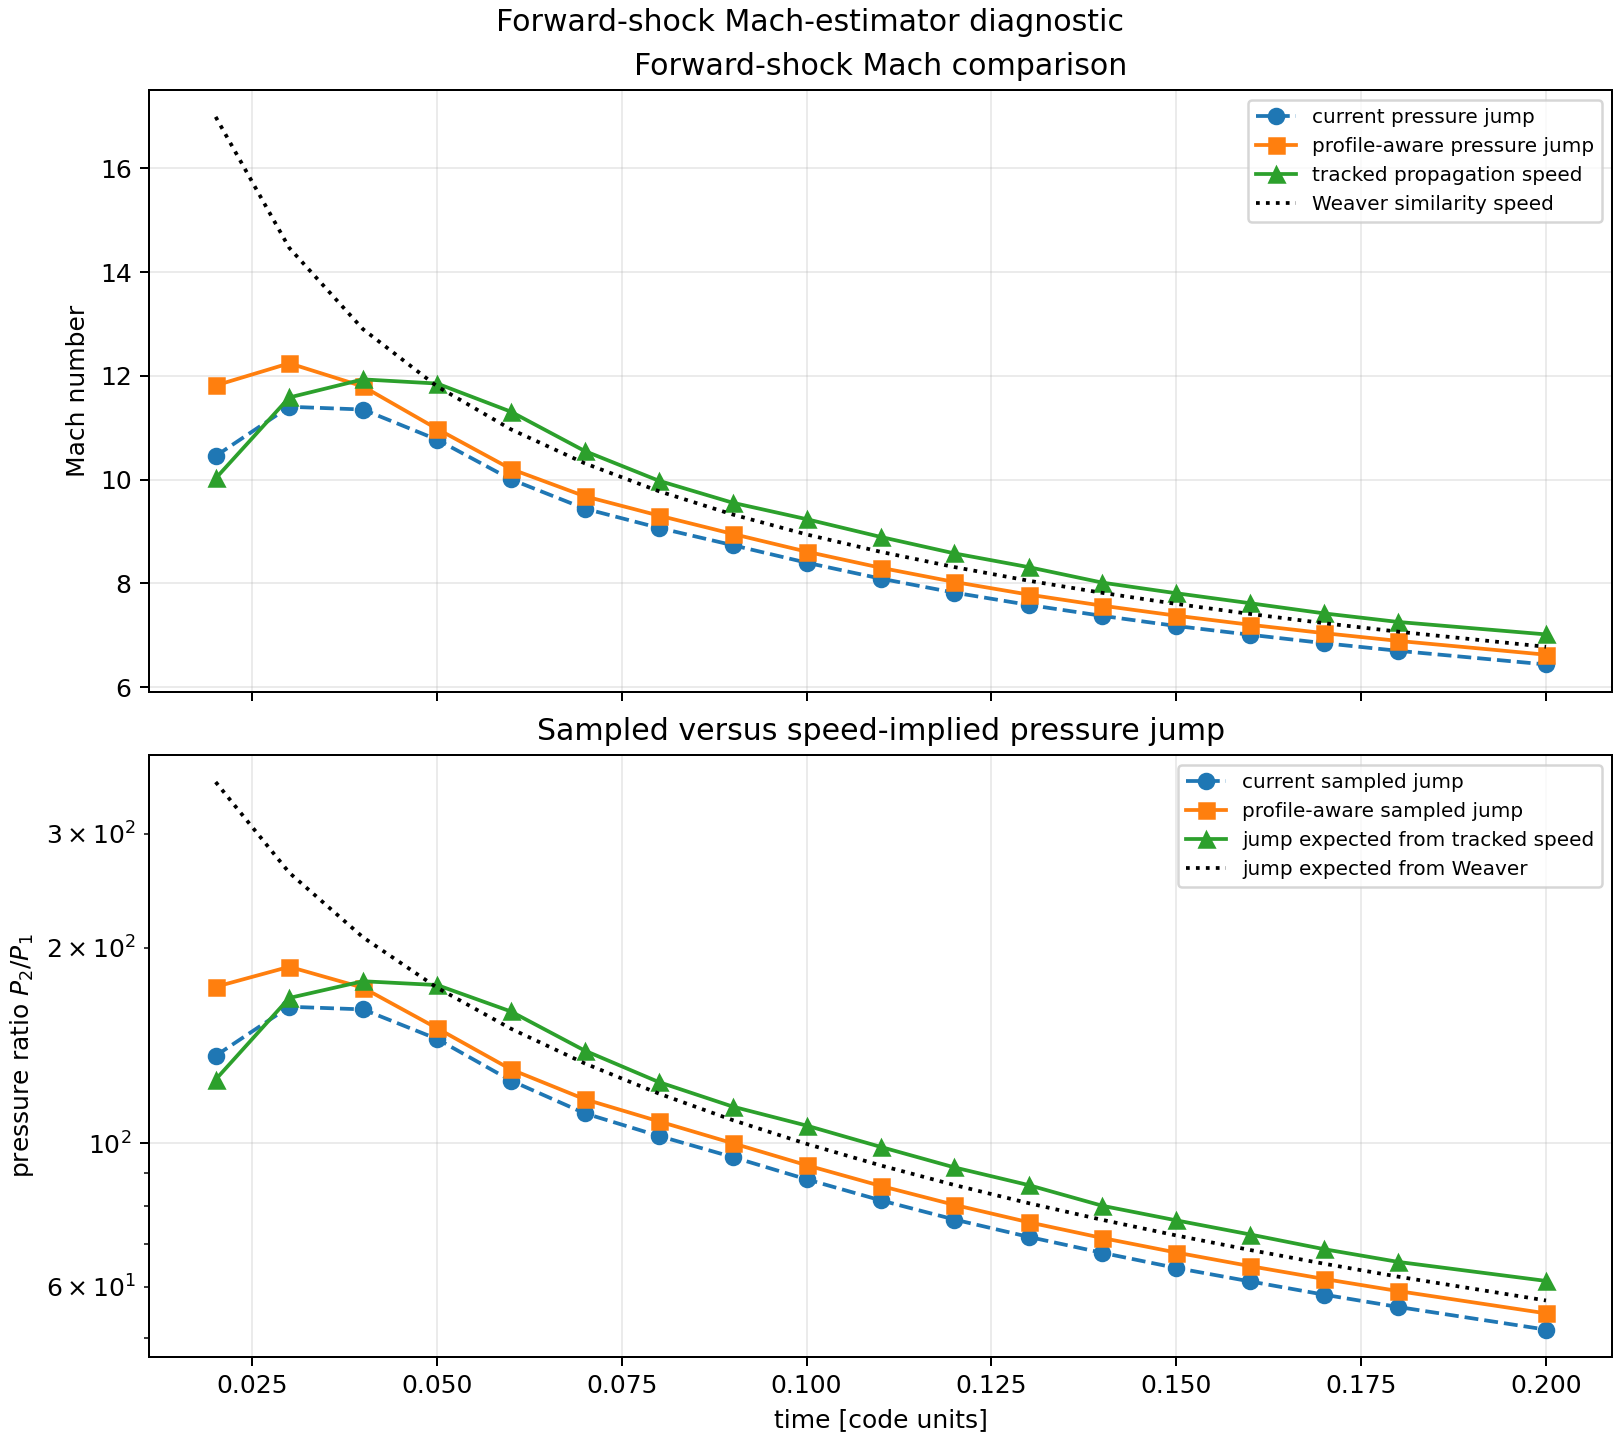

The data file committed next to this chart (first rows):
time, resolved_for_weaver, forward_confidence_label, forward_radius_median, weaver_outer_radius, relative_error_vs_weaver, forward_mach_median, forward_profile_aware_mach_median, forward_kinematic_mach, weaver_forward_mach, forward_current_sampled_pressure_ratio, forward_profile_aware_sampled_pressure_r…, forward_kinematic_expected_pressure_rati…, weaver_expected_pressure_ratio, forward_profile_aware_mach_relative_erro…, forward_kinematic_mach_relative_error_vs…, forward_profile_aware_mach_relative_erro…
0.0, False, not_detected, nan, 0.0, nan, nan, nan, nan, nan, nan, nan, nan, nan, nan, nan, nan
0.01017, False, medium, 0.0689, 0.04883, nan, 7.746, 10, nan, 22.31, 74.76, 124.8, nan, 622, nan, nan, -0.5518
0.0201, True, high, 0.08175, 0.07349, 0.1124, 10.46, 11.81, 10.02, 16.99, 136.4, 174.2, 125.3, 360.6, 0.1786, -0.4101, -0.3047
0.03005, True, high, 0.09663, 0.09355, 0.03302, 11.4, 12.24, 11.58, 14.47, 162.3, 187.1, 167.5, 261.3, 0.05687, -0.1993, -0.1537
0.04002, True, high, 0.112, 0.1111, 0.00813, 11.35, 11.8, 11.93, 12.9, 160.8, 173.7, 177.7, 207.8, -0.01138, -0.07506, -0.08559
0.05006, True, high, 0.1273, 0.127, 0.002339, 10.77, 10.98, 11.85, 11.8, 144.7, 150.4, 175.3, 173.7, -0.07383, 0.004732, -0.06944
0.06001, True, high, 0.1419, 0.1416, 0.001593, 10.01, 10.21, 11.31, 10.97, 124.9, 130, 159.6, 150.2, -0.09753, 0.03096, -0.06959
0.07, True, high, 0.1555, 0.1554, 0.0007944, 9.441, 9.68, 10.55, 10.31, 111.2, 116.9, 138.9, 132.7, -0.08261, 0.02295, -0.06156
0.08004, True, high, 0.1684, 0.1684, 0.0002755, 9.07, 9.307, 9.978, 9.776, 102.6, 108, 124.2, 119.2, -0.06722, 0.02059, -0.04801
0.09003, True, high, 0.1807, 0.1807, 0.0003137, 8.736, 8.953, 9.554, 9.327, 95.15, 99.95, 113.8, 108.5, -0.06286, 0.02427, -0.04012
0.1, True, high, 0.1927, 0.1925, 0.001013, 8.399, 8.611, 9.237, 8.943, 87.93, 92.44, 106.4, 99.71, -0.0678, 0.03296, -0.03708
0.11, True, high, 0.2041, 0.2038, 0.001741, 8.092, 8.302, 8.895, 8.608, 81.6, 85.9, 98.66, 92.37, -0.06675, 0.03339, -0.03559
0.12, True, high, 0.2152, 0.2147, 0.00237, 7.821, 8.027, 8.578, 8.314, 76.22, 80.29, 91.72, 86.16, -0.06418, 0.03169, -0.03453
0.13, True, high, 0.226, 0.2253, 0.003024, 7.585, 7.785, 8.314, 8.052, 71.67, 75.5, 86.14, 80.79, -0.06363, 0.03253, -0.03317
0.14, True, high, 0.2363, 0.2355, 0.00334, 7.374, 7.57, 8.014, 7.817, 67.71, 71.38, 80.03, 76.13, -0.05542, 0.02523, -0.03159
0.15, True, high, 0.2464, 0.2455, 0.003737, 7.179, 7.378, 7.81, 7.604, 64.17, 67.79, 75.99, 72.02, -0.05534, 0.02706, -0.02977
0.16, True, high, 0.2562, 0.2551, 0.004157, 7.009, 7.202, 7.617, 7.41, 61.17, 64.59, 72.27, 68.39, -0.05445, 0.02788, -0.02809
0.17, True, high, 0.2658, 0.2646, 0.004502, 6.848, 7.041, 7.421, 7.233, 58.36, 61.71, 68.6, 65.14, -0.05131, 0.02606, -0.02659
0.18, True, high, 0.2752, 0.2738, 0.004852, 6.7, 6.891, 7.256, 7.069, 55.86, 59.11, 65.56, 62.21, -0.05026, 0.02646, -0.02513
0.2, True, high, 0.2932, 0.2917, 0.005409, 6.437, 6.625, 7.016, 6.778, 51.55, 54.62, 61.29, 57.17, -0.05574, 0.03521, -0.02249
